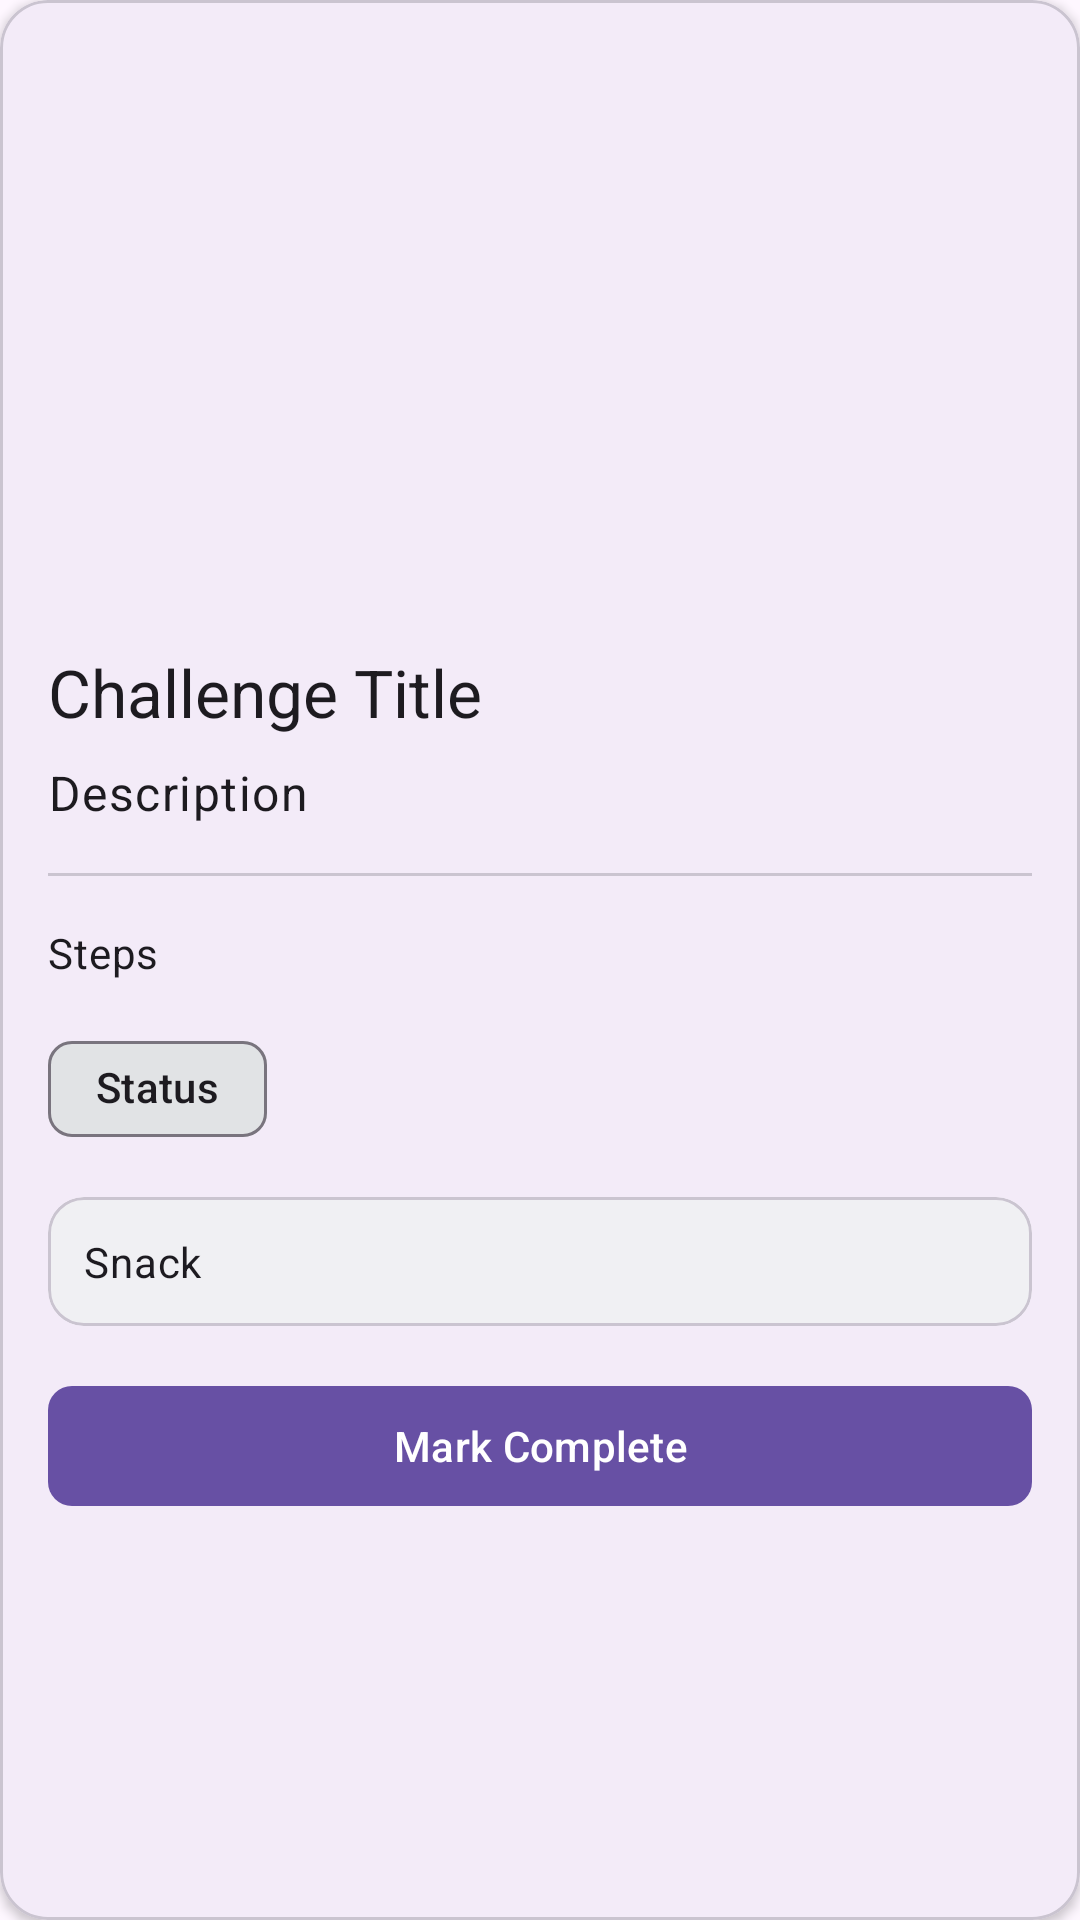

Layout XML and referenced resources for this Android screen:
<!-- AndroidManifest.xml: application theme Theme.HealthAndFitness -->
<!-- res/layout/challenge_item.xml -->
<?xml version="1.0" encoding="utf-8"?>
<com.google.android.material.card.MaterialCardView
    xmlns:android="http://schemas.android.com/apk/res/android"
    xmlns:app="http://schemas.android.com/apk/res-auto"
    android:layout_width="match_parent"
    android:layout_height="wrap_content"
    android:layout_margin="8dp"
    app:cardCornerRadius="16dp"
    app:cardElevation="2dp">

    <LinearLayout
        android:layout_width="match_parent"
        android:layout_height="wrap_content"
        android:orientation="vertical">

        <com.google.android.material.imageview.ShapeableImageView
            android:id="@+id/challenge_image"
            android:layout_width="match_parent"
            android:layout_height="200dp"
            android:scaleType="centerCrop"
            android:src="@drawable/challenge1"
            app:shapeAppearanceOverlay="@style/ShapeAppearance.Material3.Corner.ExtraLarge"/>

        <LinearLayout
            android:layout_width="match_parent"
            android:layout_height="wrap_content"
            android:orientation="vertical"
            android:padding="16dp">

            <com.google.android.material.textview.MaterialTextView
                android:id="@+id/challenge_title"
                android:layout_width="wrap_content"
                android:layout_height="wrap_content"
                android:text="Challenge Title"
                android:textAppearance="@style/TextAppearance.Material3.TitleLarge"
                android:layout_marginBottom="8dp"/>

            <com.google.android.material.textview.MaterialTextView
                android:id="@+id/challenge_description"
                android:layout_width="wrap_content"
                android:layout_height="wrap_content"
                android:text="Description"
                android:textAppearance="@style/TextAppearance.Material3.BodyLarge"
                android:layout_marginBottom="16dp"/>

            <com.google.android.material.divider.MaterialDivider
                android:layout_width="match_parent"
                android:layout_height="1dp"
                android:layout_marginBottom="16dp"/>

            <com.google.android.material.textview.MaterialTextView
                android:id="@+id/challenge_steps"
                android:layout_width="wrap_content"
                android:layout_height="wrap_content"
                android:text="Steps"
                android:textAppearance="@style/TextAppearance.Material3.BodyMedium"
                android:layout_marginBottom="12dp"/>

            <com.google.android.material.chip.Chip
                android:id="@+id/challenge_status"
                android:layout_width="wrap_content"
                android:layout_height="wrap_content"
                android:text="Status"
                app:chipBackgroundColor="@color/material_dynamic_neutral90"
                android:layout_marginBottom="12dp"/>

            <com.google.android.material.card.MaterialCardView
                android:layout_width="match_parent"
                android:layout_height="wrap_content"
                app:cardBackgroundColor="@color/material_dynamic_neutral95"
                app:cardCornerRadius="12dp"
                app:cardElevation="0dp"
                android:layout_marginBottom="16dp">

                <com.google.android.material.textview.MaterialTextView
                    android:id="@+id/challenge_snack"
                    android:layout_width="wrap_content"
                    android:layout_height="wrap_content"
                    android:text="Snack"
                    android:textAppearance="@style/TextAppearance.Material3.BodyMedium"
                    android:padding="12dp"/>
            </com.google.android.material.card.MaterialCardView>

            <com.google.android.material.button.MaterialButton
                android:id="@+id/btn_complete_challenge"
                android:layout_width="match_parent"
                android:layout_height="wrap_content"
                android:text="Mark Complete"
                app:cornerRadius="8dp"
                android:layout_marginBottom="8dp"
                style="@style/Widget.Material3.Button"/>

            <com.google.android.material.button.MaterialButton
                android:id="@+id/btn_consume_snack"
                android:layout_width="match_parent"
                android:layout_height="wrap_content"
                android:text="Consume Snack"
                app:cornerRadius="8dp"
                android:visibility="gone"
                style="@style/Widget.Material3.Button.OutlinedButton"/>

        </LinearLayout>
    </LinearLayout>
</com.google.android.material.card.MaterialCardView>
<!-- resources referenced by this layout -->
<resources>
  <style name="Theme.HealthAndFitness" parent="Base.Theme.HealthAndFitness" />
  <style name="Base.Theme.HealthAndFitness" parent="Theme.Material3.DayNight.NoActionBar">
          
          
      </style>
</resources>
